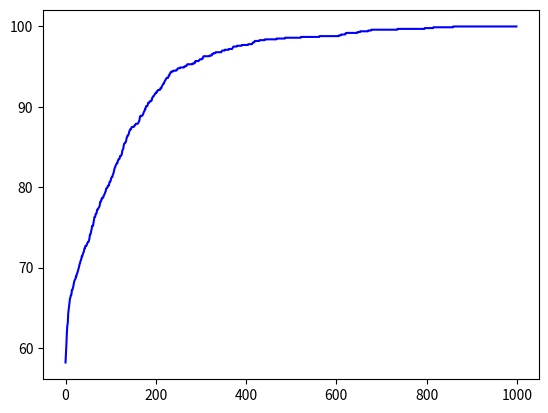

This chart was generated by the following Python code:
import numpy as np
import matplotlib.pyplot as plt
import random as rand


class GA:
    def __init__(self, num_runs, num_iters, num_pattern, num_pop, mutation_prob, file_path):
        # 接收參數
        self.x_num_runs = num_runs  # 執行數
        self.x_num_iters = num_iters  # 迭代數
        self.x_num_patterns_sol = num_pattern  # 基因的大小
        self.x_num_population = num_pop  # 族群的大小
        self.x_mutation_prob = mutation_prob
        self.x_filename_ini = file_path  # 初始值路徑
        # 定義GA所需參數
        self.sol = []  # 历史解
        self.sol_value = []  # 當前解集的結果值
        self.parent = []  # 每次 generation 的親代解
        self.children = []  # 每次 generation 的子代解s
        self.parent_size = self.x_num_population // 2  # 親代個數
        self.children_size = self.x_num_population - self.parent_size  # 子代個數
        # 定義迭代所需參數
        self.avg_obj_value = 0.0  # 平均最優值
        self.avg_obj_value_iter = []  # 迭代平均最優值
        self.best_obj_value = 0  # 最優值
        self.best_sol = []  # 最優解
        # 定義競爭法所需參數
        self.Tour_candi = []

    def run(self):
        # 初始化迭代記錄
        self.avg_obj_value = 0.0
        self.avg_obj_value_iter = np.zeros(self.x_num_iters)
        # 開始一次 Run
        for r in range(0, self.x_num_runs):
            # 0. Initialization
            self.init()
            # print(self.sol)
            # 開始一次 Generation
            for i in range(0, self.x_num_iters):
                # 1. Evaluation
                (self.best_obj_value, self.best_sol) = self.evaluate(self.sol)
                # print(self.sol_value)
                # 2. Selection
                self.parent = self.selection_tournament(self.sol)
                # 3. crossover
                self.children = self.crossover(self.parent)
                # 4. Mutation
                self.children = self.mutation(self.children)
                self.sol = list(self.parent + self.children)
                # 打亂 list 次序
                rand.shuffle(self.sol)
                # 記錄當前迭代最優解
                self.avg_obj_value_iter[i] = self.avg_obj_value_iter[i] + self.best_obj_value
            # 累加最優質解
            self.avg_obj_value += self.best_obj_value
            print(self.best_obj_value)
        # output
        self.avg_obj_value /= self.x_num_runs
        for i in range(0, self.x_num_iters):
            self.avg_obj_value_iter[i] = self.avg_obj_value_iter[i] / self.x_num_runs
        # print(self.avg_obj_value)
        return self.avg_obj_value_iter

    def init(self):
        print("=============Initialization!============")
        self.sol = []  # 历史解
        self.sol_value = []  # 當前解集的結果值
        self.parent = []  # 每次 generation 的親代解
        self.children = []  # 每次 generation 的子代解
        self.best_obj_value = 0  # 最優值
        self.Tour_candi = []  # 定義競爭法所需參數
        # 隨機生成解集或讀入外部解集
        if len(self.x_filename_ini) > 0:
            print("外部讀入解集功能尚未實現!")
        else:
            for i in range(0, self.x_num_population):
                tmp_gene = []
                for j in range(0, self.x_num_patterns_sol):
                    tmp_gene.append(np.random.randint(0, 100) % 2)
                self.sol.append(list(tmp_gene))

    def crossover(self, sol):
        self.children = []
        for i in range(0, self.parent_size // 2):
            cross_point = np.random.randint(0, self.x_num_patterns_sol)
            tmp_children1 = list(self.parent[2 * i][0:cross_point] + self.parent[2 * i + 1][cross_point:])
            tmp_children2 = list(self.parent[2 * i + 1][0:cross_point] + self.parent[2 * i][cross_point:])
            self.children.append(tmp_children1)
            self.children.append(tmp_children2)
        return self.children

    def mutation(self, tmp_sol):
        for i in range(0, self.children_size):
            if_mutate = (np.random.rand() < self.x_mutation_prob)
            if if_mutate:
                mutate_point = np.random.randint(0, self.x_num_patterns_sol)
                self.children[i][mutate_point] = 1 - self.children[i][mutate_point]
        return self.children

    def evaluate(self, sol):
        tmp_value = []
        self.sol_value = []
        best_value = 0
        best_sol = []
        for i in range(0, self.x_num_population):
            count = 0
            for j in range(0, self.x_num_patterns_sol):
                count += sol[i][j]
            self.sol_value.append(count)
            # update best_value
            if count > best_value:
                best_value = count
                best_sol = list(sol[i])
        return best_value, best_sol

    def selection_tournament(self, sol):
        # 初始化
        self.Tour_candi = [i for i in range(0, len(sol))]
        rand.shuffle(self.Tour_candi)
        self.parent = []
        # 開始錦標賽
        for i in range(0, len(self.Tour_candi)//2):
            if self.sol_value[self.Tour_candi[2*i]] > self.sol_value[self.Tour_candi[2*i + 1]]:
                self.parent.append(list(sol[self.Tour_candi[2*i]]))
            else:
                self.parent.append(list(sol[self.Tour_candi[2 * i + 1]]))
        print("=============self.parent==========")
        print(len(self.parent))
        print(self.parent)
        return self.parent


ga = GA(10, 1000, 100, 16, 0.1, "")
avg_obj_value_iter = ga.run()
x = [i for i in range(0, len(avg_obj_value_iter))]
plt.plot(x, avg_obj_value_iter, color='blue')
plt.show()
